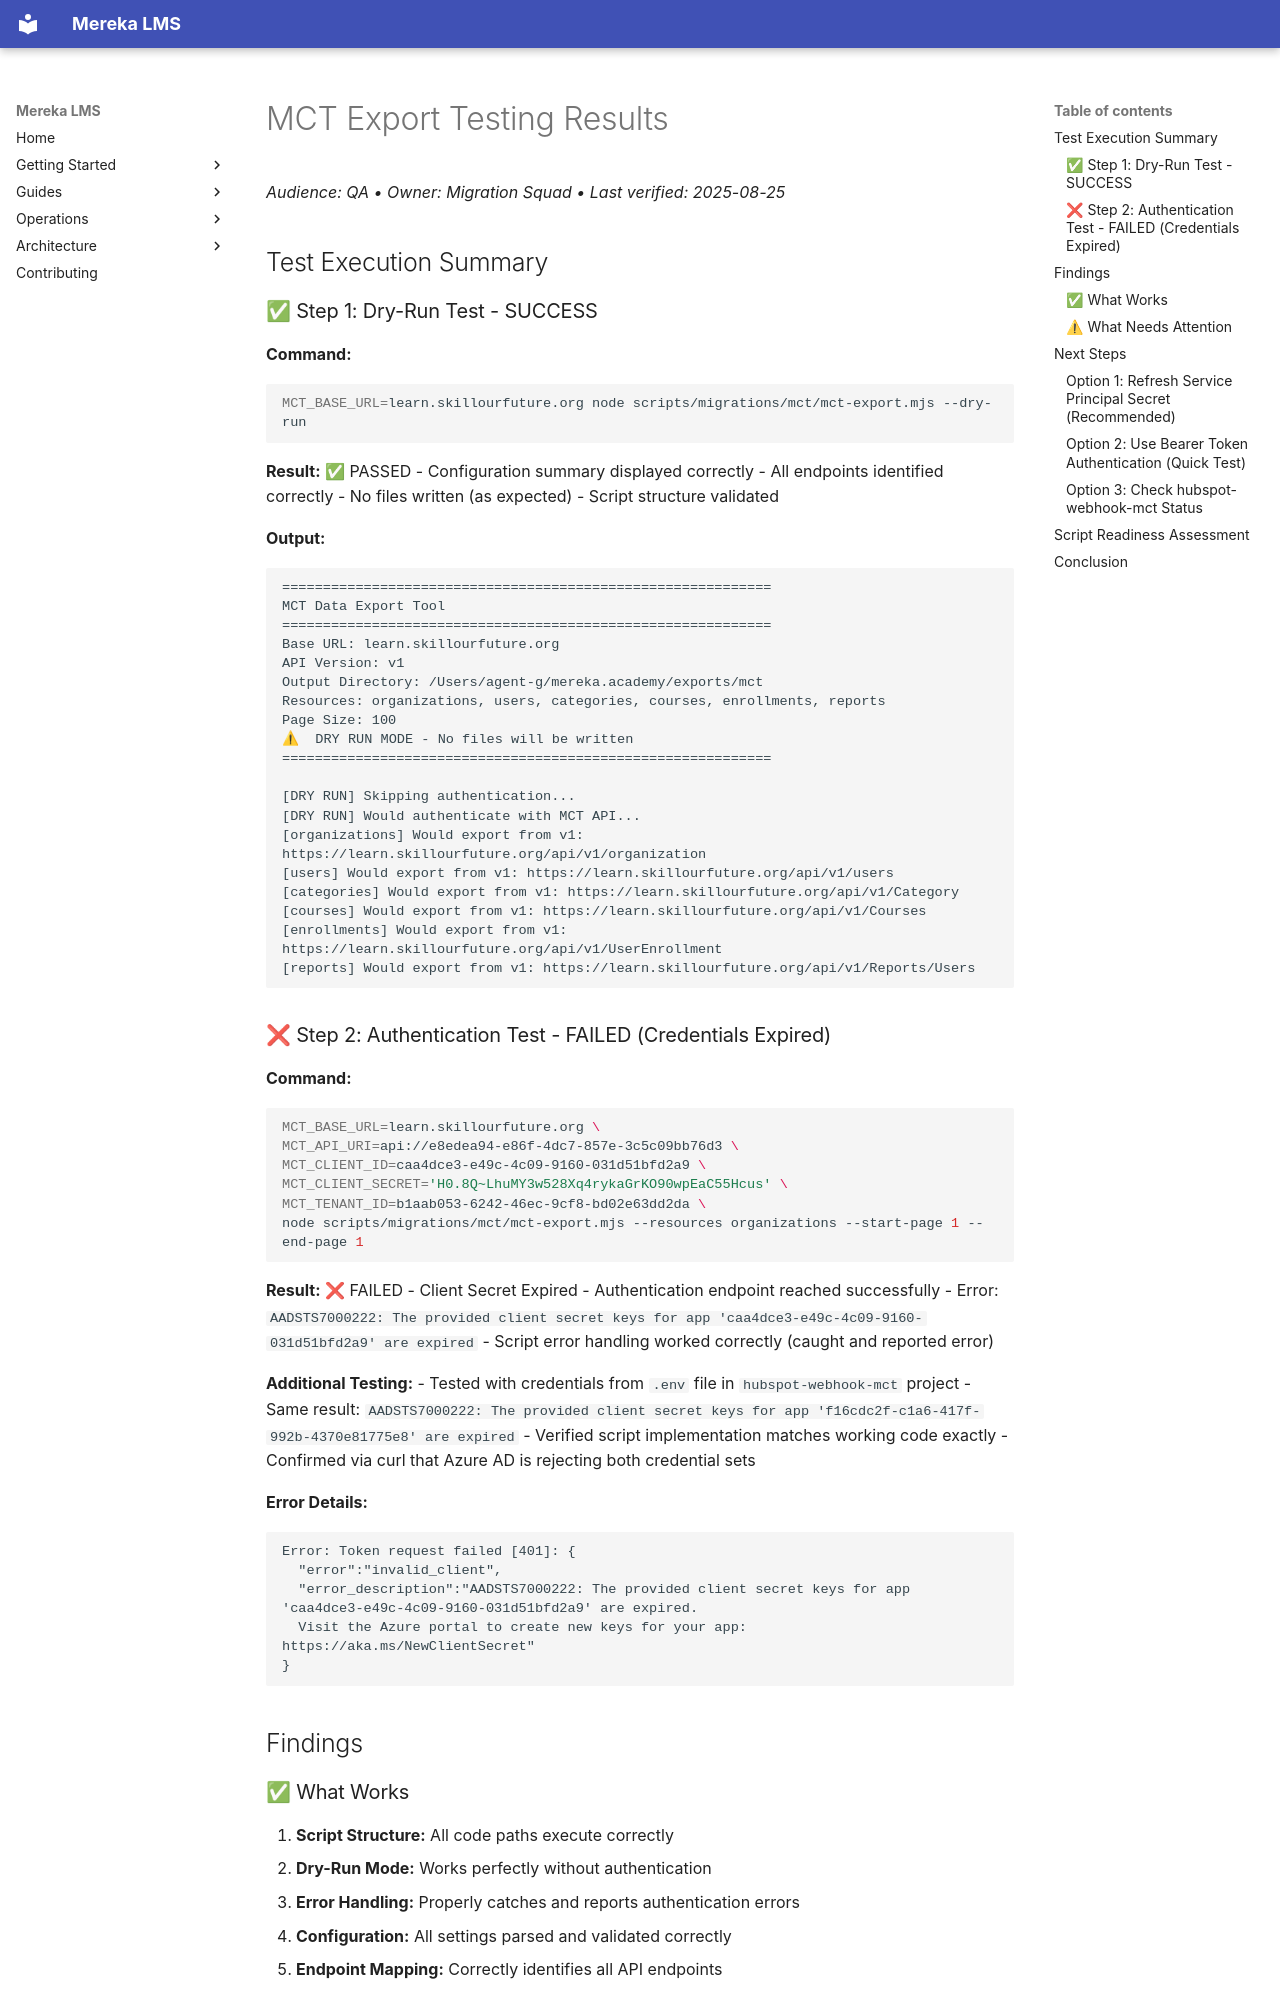

repository: lifeofgurpreet/mereka-lms-prototype · page: archive/reports/mct/EXPORT_TEST_RESULTS/index.html · generator: mkdocs

# MCT Export Testing Results
_Audience: QA • Owner: Migration Squad • Last verified: 2025-08-25_

## Test Execution Summary

### ✅ Step 1: Dry-Run Test - SUCCESS
**Command:**
```bash
MCT_BASE_URL=learn.skillourfuture.org node scripts/migrations/mct/mct-export.mjs --dry-run
```

**Result:** ✅ PASSED
- Configuration summary displayed correctly
- All endpoints identified correctly
- No files written (as expected)
- Script structure validated

**Output:**
```
============================================================
MCT Data Export Tool
============================================================
Base URL: learn.skillourfuture.org
API Version: v1
Output Directory: /Users/agent-g/mereka.academy/exports/mct
Resources: organizations, users, categories, courses, enrollments, reports
Page Size: 100
⚠  DRY RUN MODE - No files will be written
============================================================

[DRY RUN] Skipping authentication...
[DRY RUN] Would authenticate with MCT API...
[organizations] Would export from v1: https://learn.skillourfuture.org/api/v1/organization
[users] Would export from v1: https://learn.skillourfuture.org/api/v1/users
[categories] Would export from v1: https://learn.skillourfuture.org/api/v1/Category
[courses] Would export from v1: https://learn.skillourfuture.org/api/v1/Courses
[enrollments] Would export from v1: https://learn.skillourfuture.org/api/v1/UserEnrollment
[reports] Would export from v1: https://learn.skillourfuture.org/api/v1/Reports/Users
```
